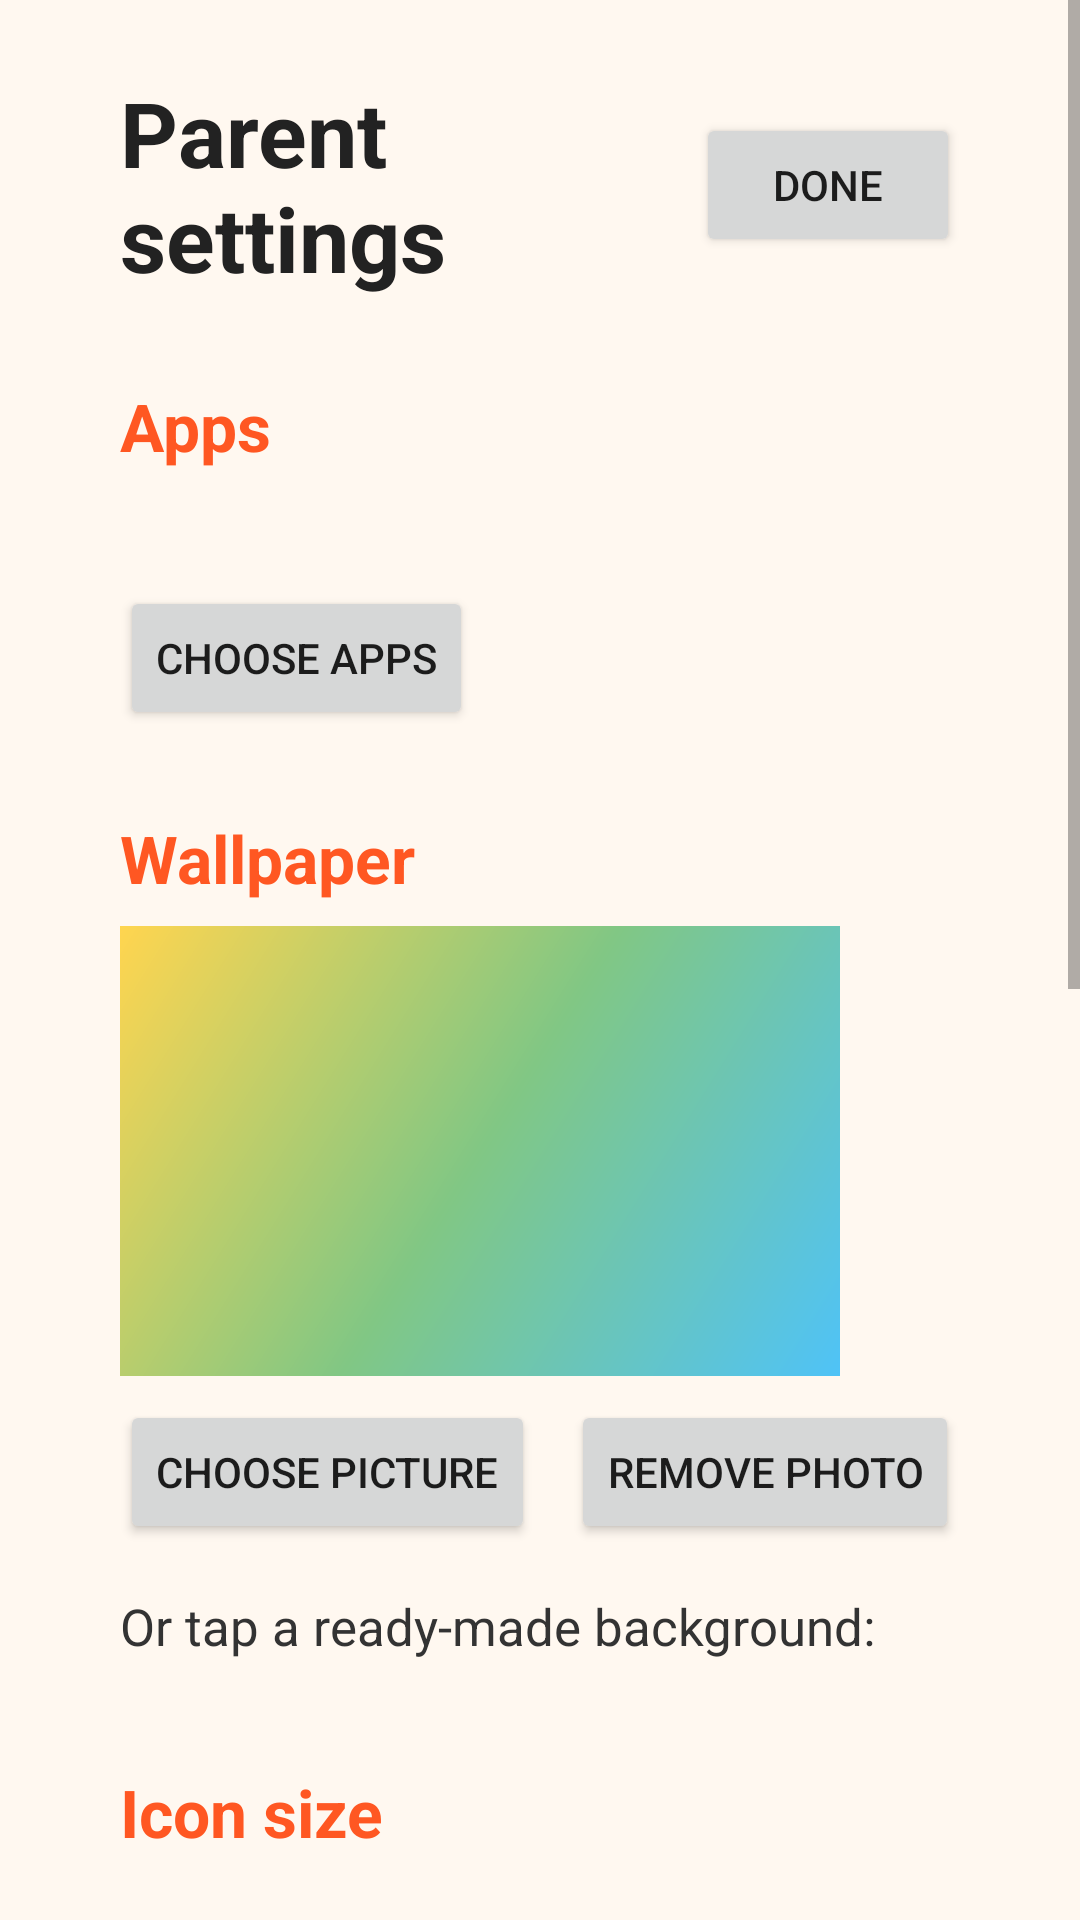

This screen was rendered from an Android layout file. Write that file and the resources it references.
<!-- AndroidManifest.xml: application theme Theme.KidsLauncher -->
<!-- res/layout/activity_settings.xml -->
<?xml version="1.0" encoding="utf-8"?>
<ScrollView xmlns:android="http://schemas.android.com/apk/res/android"
    android:layout_width="match_parent"
    android:layout_height="match_parent"
    android:background="#FFF8F0"
    android:fitsSystemWindows="true">

    <LinearLayout
        android:layout_width="match_parent"
        android:layout_height="wrap_content"
        android:orientation="vertical"
        android:paddingStart="40dp"
        android:paddingTop="24dp"
        android:paddingEnd="40dp"
        android:paddingBottom="48dp">

        <LinearLayout
            android:layout_width="match_parent"
            android:layout_height="wrap_content"
            android:gravity="center_vertical"
            android:orientation="horizontal">

            <TextView
                android:layout_width="0dp"
                android:layout_height="wrap_content"
                android:layout_weight="1"
                android:text="Parent settings"
                android:textColor="#222222"
                android:textSize="30sp"
                android:textStyle="bold" />

            <Button
                android:id="@+id/done_button"
                android:layout_width="wrap_content"
                android:layout_height="wrap_content"
                android:text="Done" />
        </LinearLayout>

        
        <TextView style="@style/SectionTitle" android:text="Apps" />
        <TextView
            android:id="@+id/apps_summary"
            style="@style/BodyText" />
        <Button
            android:id="@+id/choose_apps_button"
            android:layout_width="wrap_content"
            android:layout_height="wrap_content"
            android:layout_marginTop="8dp"
            android:text="Choose apps" />

        
        <TextView style="@style/SectionTitle" android:text="Wallpaper" />
        <ImageView
            android:id="@+id/wallpaper_preview"
            android:layout_width="240dp"
            android:layout_height="150dp"
            android:background="@drawable/default_bg"
            android:importantForAccessibility="no"
            android:scaleType="centerCrop" />
        <LinearLayout
            android:layout_width="wrap_content"
            android:layout_height="wrap_content"
            android:layout_marginTop="8dp"
            android:orientation="horizontal">
            <Button
                android:id="@+id/choose_wallpaper_button"
                android:layout_width="wrap_content"
                android:layout_height="wrap_content"
                android:text="Choose picture" />
            <Button
                android:id="@+id/remove_wallpaper_button"
                android:layout_width="wrap_content"
                android:layout_height="wrap_content"
                android:layout_marginStart="12dp"
                android:text="Remove photo" />
        </LinearLayout>
        <TextView
            style="@style/BodyText"
            android:layout_marginTop="16dp"
            android:text="Or tap a ready-made background:" />
        <GridLayout
            android:id="@+id/preset_grid"
            android:layout_width="wrap_content"
            android:layout_height="wrap_content"
            android:layout_marginTop="8dp"
            android:columnCount="7"
            android:useDefaultMargins="false" />

        
        <TextView style="@style/SectionTitle" android:text="Icon size" />
        <TextView
            android:id="@+id/icon_size_label"
            style="@style/BodyText" />
        <SeekBar
            android:id="@+id/icon_size_seek"
            android:layout_width="match_parent"
            android:layout_height="48dp" />

        
        <TextView style="@style/SectionTitle" android:text="Volume limit" />
        <Switch
            android:id="@+id/volume_switch"
            android:layout_width="match_parent"
            android:layout_height="wrap_content"
            android:minHeight="48dp"
            android:text="Limit the maximum volume"
            android:textSize="17sp" />
        <TextView
            android:id="@+id/volume_label"
            style="@style/BodyText" />
        <SeekBar
            android:id="@+id/volume_seek"
            android:layout_width="match_parent"
            android:layout_height="48dp" />

        
        <TextView style="@style/SectionTitle" android:text="PIN" />
        <Button
            android:id="@+id/change_pin_button"
            android:layout_width="wrap_content"
            android:layout_height="wrap_content"
            android:text="Change PIN" />

        
        <TextView style="@style/SectionTitle" android:text="Tablet lock" />
        <TextView
            android:id="@+id/lock_status"
            style="@style/BodyText"
            android:textIsSelectable="true" />
        <Button
            android:id="@+id/pause_button"
            android:layout_width="wrap_content"
            android:layout_height="wrap_content"
            android:layout_marginTop="8dp"
            android:text="Turn kid mode OFF (unlock tablet)" />
        <Button
            android:id="@+id/remove_owner_button"
            android:layout_width="wrap_content"
            android:layout_height="wrap_content"
            android:layout_marginTop="8dp"
            android:text="Remove full lock (to uninstall)" />
    </LinearLayout>
</ScrollView>
<!-- resources referenced by this layout -->
<resources>
  <!-- drawable default_bg (drawable) -->
  <?xml version="1.0" encoding="utf-8"?>
  <shape xmlns:android="http://schemas.android.com/apk/res/android" android:shape="rectangle">
      <gradient
          android:angle="135"
          android:startColor="#4FC3F7"
          android:centerColor="#81C784"
          android:endColor="#FFD54F" />
  </shape>
  <style name="BodyText">
          <item name="android:layout_width">match_parent</item>
          <item name="android:layout_height">wrap_content</item>
          <item name="android:textSize">17sp</item>
          <item name="android:textColor">#333333</item>
      </style>
  <style name="SectionTitle">
          <item name="android:layout_width">match_parent</item>
          <item name="android:layout_height">wrap_content</item>
          <item name="android:layout_marginTop">28dp</item>
          <item name="android:layout_marginBottom">8dp</item>
          <item name="android:textSize">22sp</item>
          <item name="android:textStyle">bold</item>
          <item name="android:textColor">#FF5722</item>
      </style>
  <style name="Theme.KidsLauncher" parent="android:Theme.Material.Light.NoActionBar">
          <item name="android:colorPrimary">#FF7043</item>
          <item name="android:colorAccent">#FF7043</item>
      </style>
</resources>
